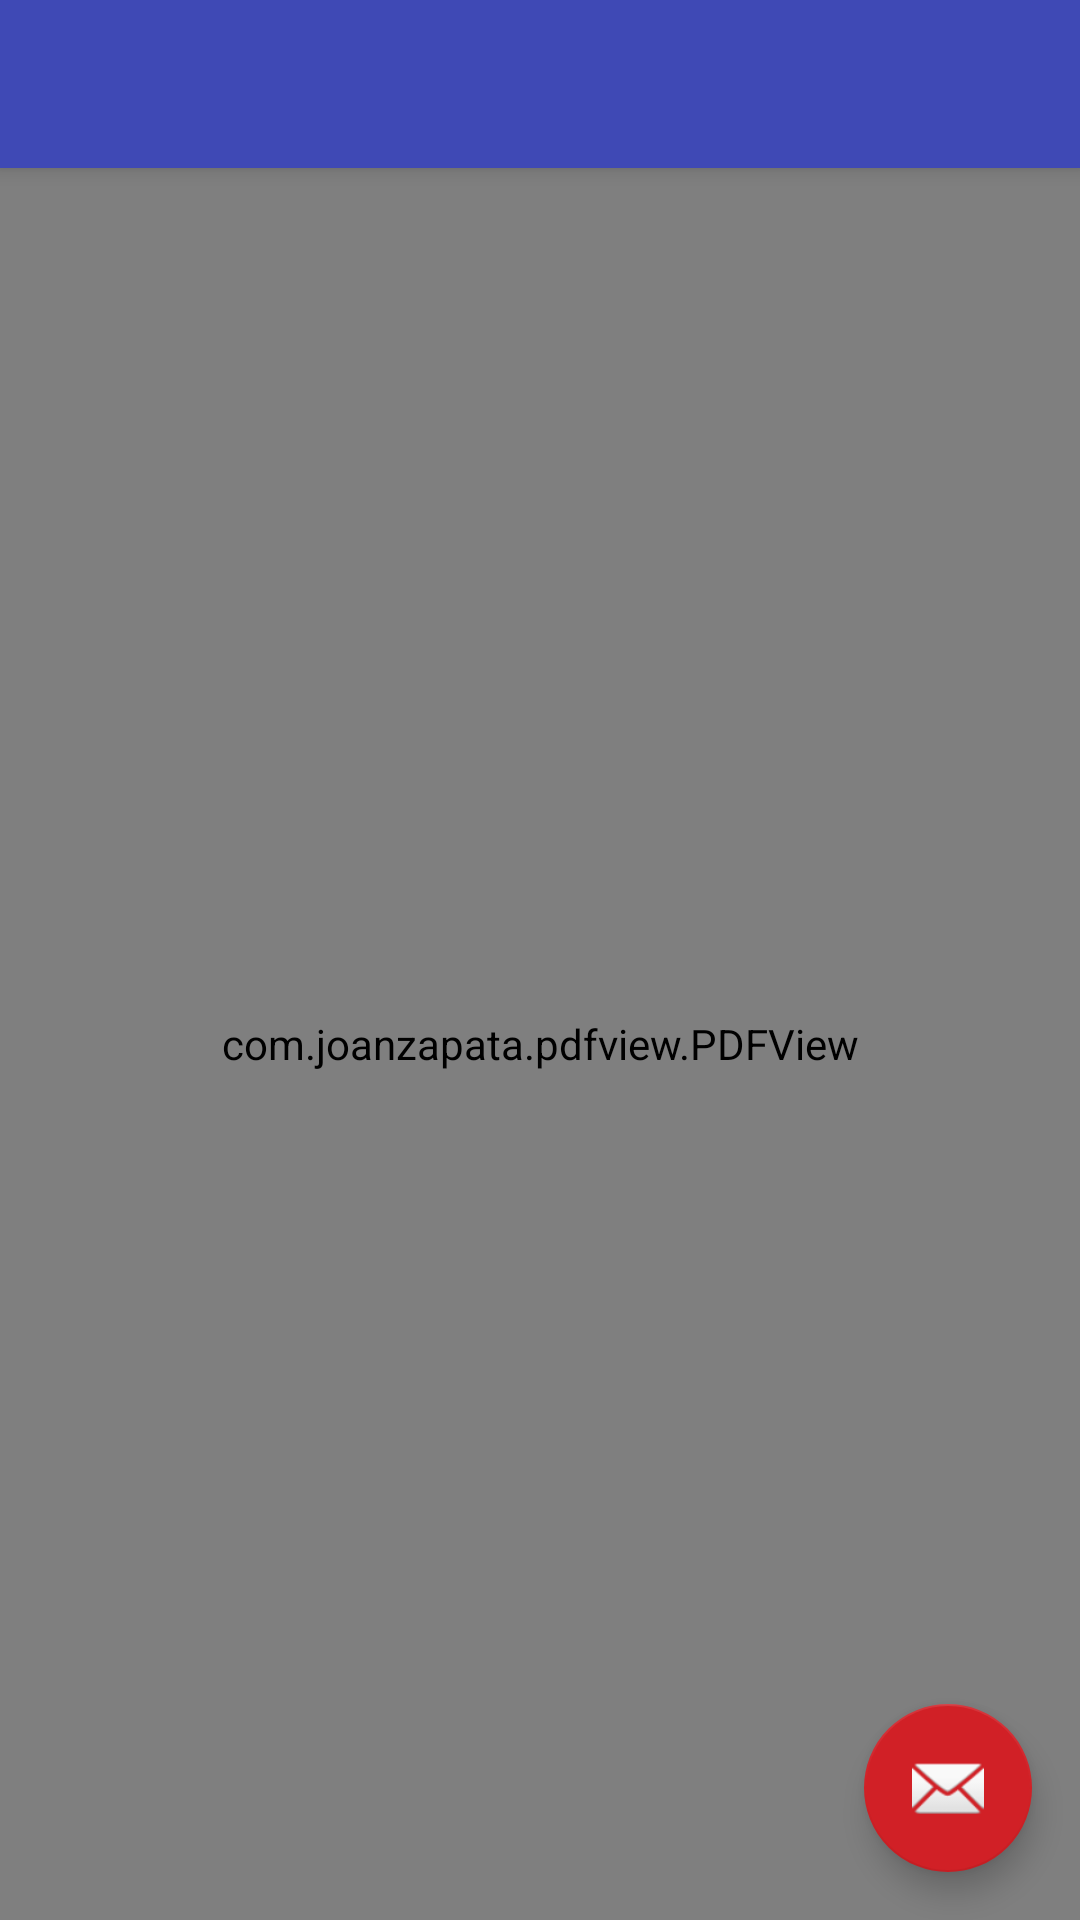

Reconstruct the res/layout file that produces this screen, plus the resources it refers to.
<!-- AndroidManifest.xml: application theme AppTheme -->
<!-- res/layout/activity_data_content.xml -->
<?xml version="1.0" encoding="utf-8"?>
<android.support.design.widget.CoordinatorLayout xmlns:android="http://schemas.android.com/apk/res/android"
    xmlns:app="http://schemas.android.com/apk/res-auto"
    xmlns:tools="http://schemas.android.com/tools"
    android:layout_width="match_parent"
    android:layout_height="match_parent"
    tools:context=".data.DataContent">

    <android.support.design.widget.AppBarLayout
        android:layout_width="match_parent"
        android:layout_height="wrap_content"
        android:theme="@style/AppTheme.AppBarOverlay">

        <android.support.v7.widget.Toolbar
            android:id="@+id/toolbar"
            android:layout_width="match_parent"
            android:layout_height="?attr/actionBarSize"
            android:background="?attr/colorPrimary"
            app:popupTheme="@style/AppTheme.PopupOverlay" />

    </android.support.design.widget.AppBarLayout>

    <include layout="@layout/content_data_content" />

    <android.support.design.widget.FloatingActionButton
        android:id="@+id/fab"
        android:layout_width="wrap_content"
        android:layout_height="wrap_content"
        android:layout_gravity="bottom|end"
        android:layout_margin="@dimen/fab_margin"
        app:srcCompat="@android:drawable/ic_dialog_email" />

</android.support.design.widget.CoordinatorLayout>
<!-- res/layout/content_data_content.xml (included above) -->
<?xml version="1.0" encoding="utf-8"?>
<android.support.constraint.ConstraintLayout xmlns:android="http://schemas.android.com/apk/res/android"
    xmlns:app="http://schemas.android.com/apk/res-auto"
    xmlns:tools="http://schemas.android.com/tools"
    android:layout_width="match_parent"
    android:layout_height="match_parent"
    app:layout_behavior="@string/appbar_scrolling_view_behavior"
    tools:context=".data.DataContent"
    tools:showIn="@layout/activity_data_content">

    <com.joanzapata.pdfview.PDFView
        android:id="@+id/pdfView"
        android:layout_width="match_parent"
        android:layout_height="match_parent">
    </com.joanzapata.pdfview.PDFView>

</android.support.constraint.ConstraintLayout>
<!-- resources referenced by this layout -->
<resources>
  <dimen name="fab_margin">16dp</dimen>
  <style name="AppTheme.AppBarOverlay" parent="ThemeOverlay.AppCompat.Dark.ActionBar" />
  <style name="AppTheme.PopupOverlay" parent="ThemeOverlay.AppCompat.Light" />
  <style name="AppTheme" parent="Theme.AppCompat.Light.DarkActionBar">
          
          <item name="colorPrimary">@color/colorPrimary</item>
          <item name="colorPrimaryDark">@color/colorPrimaryDark</item>
          <item name="colorAccent">@color/colorAccent</item>
      </style>
  <color name="colorPrimary">#3f49b5</color>
  <color name="colorPrimaryDark">#30309f</color>
  <color name="colorAccent">#d12026</color>
</resources>
